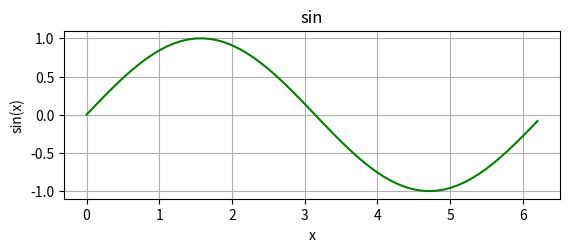
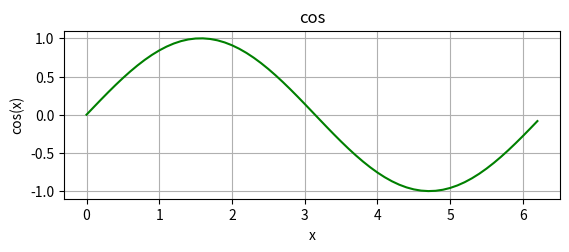

Generate these figures, in order, with matplotlib:
import matplotlib.pyplot as plt
import numpy as np

xstart = 0
xstop = 2*np.pi
increment = 0.1

x = np.arange(xstart, xstop, increment)

y = np.sin(x)

z = np.cos(x)

plt.subplot(2, 1, 1)
plt.plot(x, y, 'g')
plt.title('sin')
plt.xlabel('x')
plt.ylabel('sin(x)')
plt.grid()
plt.show()

plt.subplot(2, 1, 2)
plt.plot(x, y, 'g')
plt.title('cos')
plt.xlabel('x')
plt.ylabel('cos(x)')
plt.grid()
plt.show()
